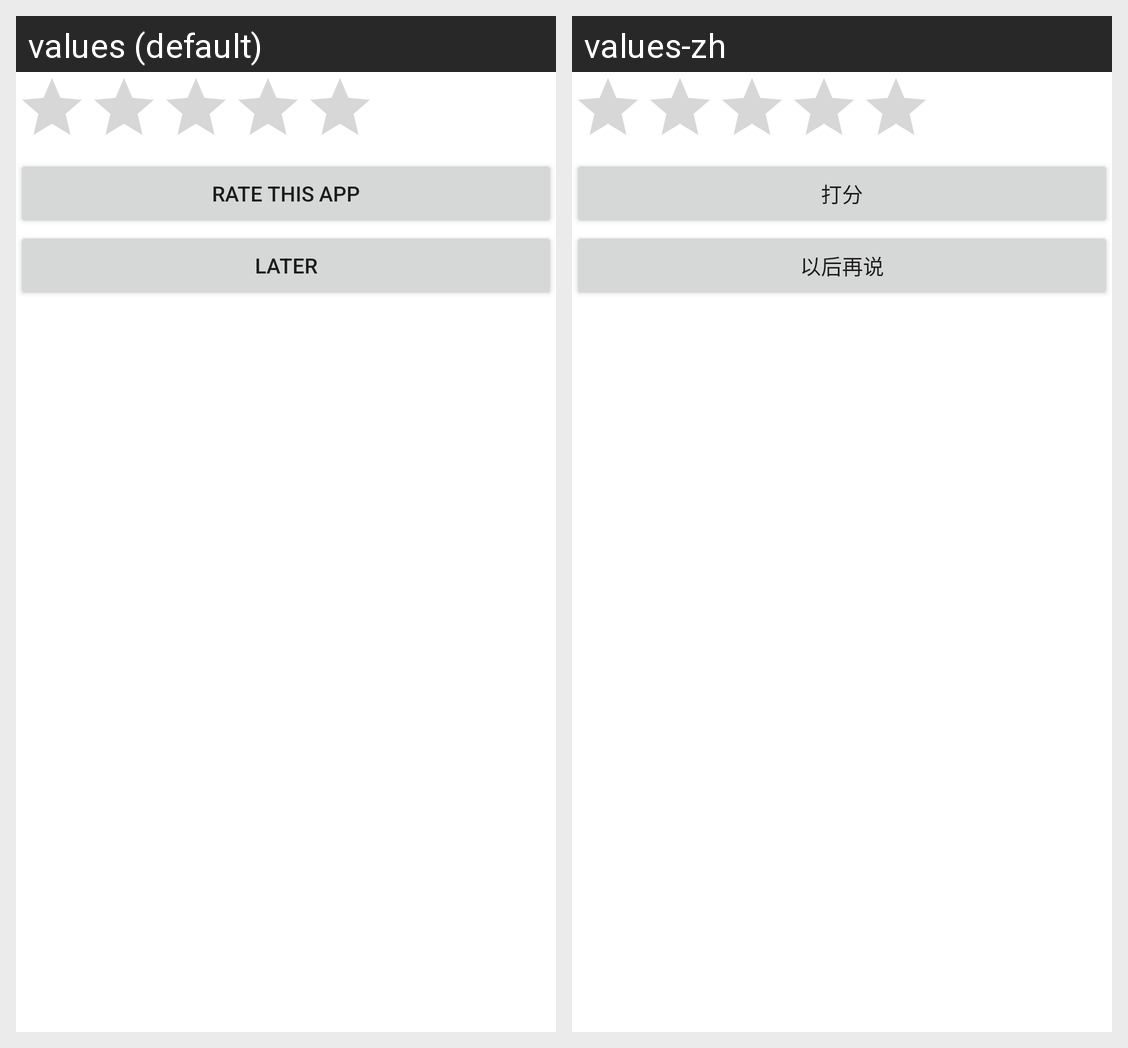

Here is an Android app screen in its default locale and in the app's own translations. Write out the translated-string differences for the strings that appear on this screen.
Android screen res/layout/sc_ating_layout.xml rendered under 2 locales, left to right: values (default), values-zh. Device: Nexus 5 (rendered at 1080×1920; each locale shown at half size, 540×960, under a caption strip naming it); theme Theme.FinalProject_CST2335.
Strings drawn on this screen, with the default value and each locale's value (text and hints the layout hard-codes, and strings that could not be matched under every locale, appear in the picture but are not listed):

rating
  values: RATE THIS APP
  values-zh: 打分

later
  values: LATER
  values-zh: 以后再说
